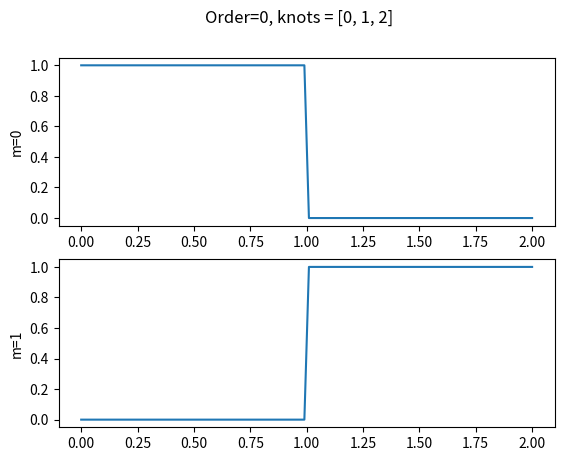
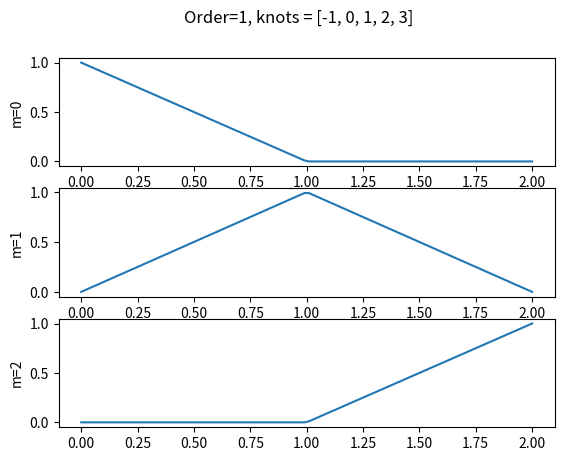
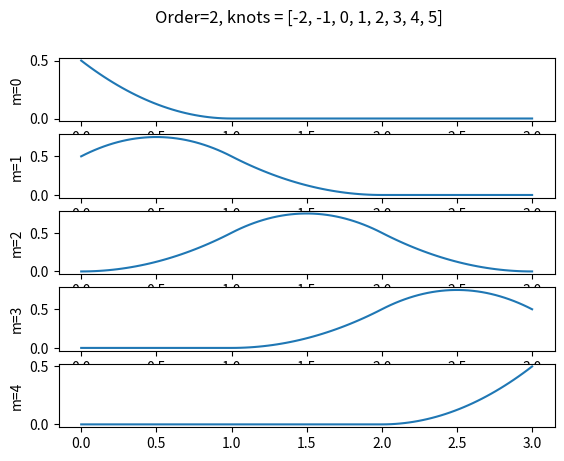

These charts were generated, in order, by the following Python code:
"""
messing with b-splines
[redacted]
[redacted]
"""
import numpy as np
from scipy.interpolate import BSpline
import matplotlib.pyplot as plt
from mpl_toolkits.mplot3d import Axes3D

def splineBasis(order, knots, controlPoints, time):
        spl = BSpline(knots, controlPoints, order)
        basisPoints = spl(time)
        return( basisPoints )

def uniformClampedKnots(order, M):
        knots = [0] * order + list(range(0, M+1)) + [M] * order
        return knots

def uniformKnots(order, M):
        knots = list(range(-order, M+order+1))
        return knots

def plotSplineBasis(order, M, clamped=True):
        fig = plt.figure(order)
        t = np.linspace(0, M, 100)
        if clamped:
                knots = uniformClampedKnots(order, M)
        else:
                knots = uniformKnots(order, M)
        fig.suptitle(f"Order={order}, knots = {str(knots)}")
        ax = fig.subplots(M+order)
        for i in range(0, M+order):
                ctrl = [0] * (M+order)
                ctrl[i] = 1
                pts = splineBasis(order, knots, ctrl, t)
                ax[i].plot(t, pts)
                ax[i].set(ylabel=f"m={i}")

plotSplineBasis(order=0, M=2)
#plotSplineBasis(order=1, M=2, clamped=True)
plotSplineBasis(order=1, M=2, clamped=False)
#plotSplineBasis(order=2, M=3, clamped=True)
plotSplineBasis(order=2, M=3, clamped=False)
plt.show()


